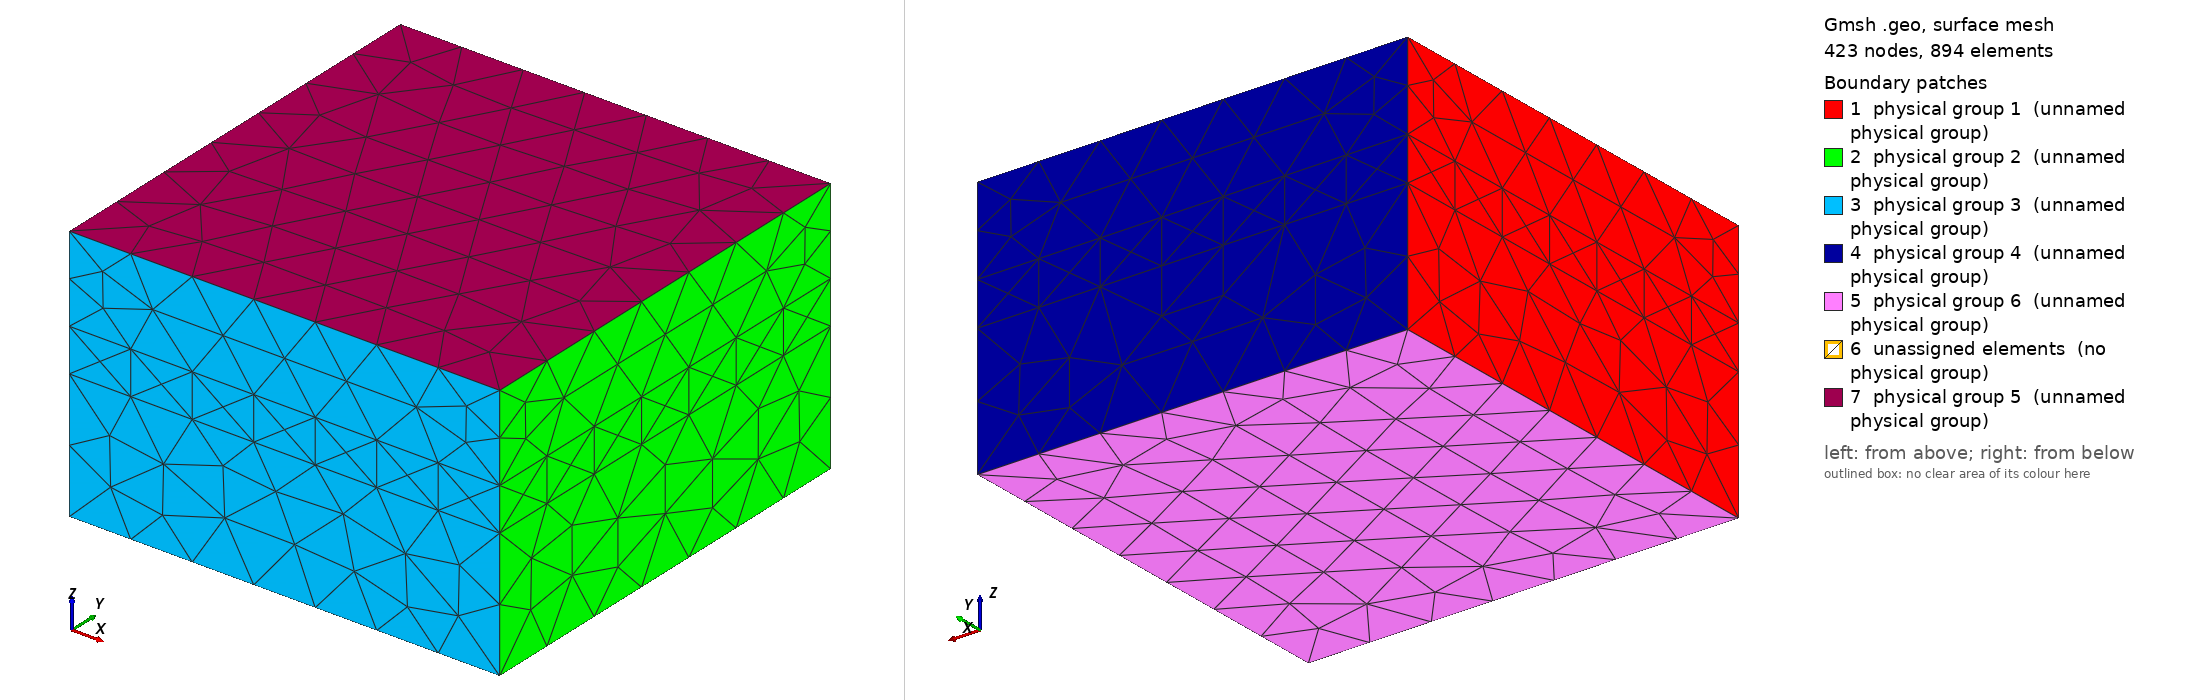

Gmsh geometry script, surface-meshed: 423 nodes, 894 surface elements. Boundary patches (legend numbers): 1 physical group 1 (unnamed physical group), 2 physical group 2 (unnamed physical group), 3 physical group 3 (unnamed physical group), 4 physical group 4 (unnamed physical group), 5 physical group 6 (unnamed physical group), 6 unassigned elements (no physical group), 7 physical group 5 (unnamed physical group). Left view from above one corner, right view from below the opposite corner. Legend entries are the model's physical surfaces; 'unassigned elements' are surfaces in no physical group. The drawing asked Gmsh for element sizes between 1% and 20% of the model's largest extent; the script's own settings can give other sizes.

=== three_layer_box.geo (drawn) ===
// Three-layer box for the saturation conservation-across-adapt test.
//
// Generate with (gmsh v2 format):
//   gmsh -3 -format msh2 -o three_layer_box.msh three_layer_box.geo

SetFactory("OpenCASCADE");

Box(1) = {0, 0,  0, 200, 200, 60};   // bottom
Box(2) = {0, 0, 60, 200, 200, 20};   // barrier
Box(3) = {0, 0, 80, 200, 200, 40};   // top

Coherence;

Physical Volume(1) = {1};
Physical Volume(2) = {2};
Physical Volume(3) = {3};

xmin() = Surface In BoundingBox{ -0.1, -1, -1,    0.1, 201, 121};
xmax() = Surface In BoundingBox{199.9, -1, -1,  200.1, 201, 121};
ymin() = Surface In BoundingBox{ -1,  -0.1, -1,  201,   0.1, 121};
ymax() = Surface In BoundingBox{ -1, 199.9, -1,  201, 200.1, 121};
top()  = Surface In BoundingBox{ -1, -1, 119.9,  201, 201, 120.1};
bot()  = Surface In BoundingBox{ -1, -1,  -0.1,  201, 201,   0.1};

Physical Surface(1) = {xmin()};  // side x = 0
Physical Surface(2) = {xmax()};  // side x = 200
Physical Surface(3) = {ymin()};  // side y = 0
Physical Surface(4) = {ymax()};  // side y = 200
Physical Surface(5) = {top()};   // top    z = 120
Physical Surface(6) = {bot()};   // bottom z = 0

Mesh.CharacteristicLengthMin = 20;
Mesh.CharacteristicLengthMax = 30;
